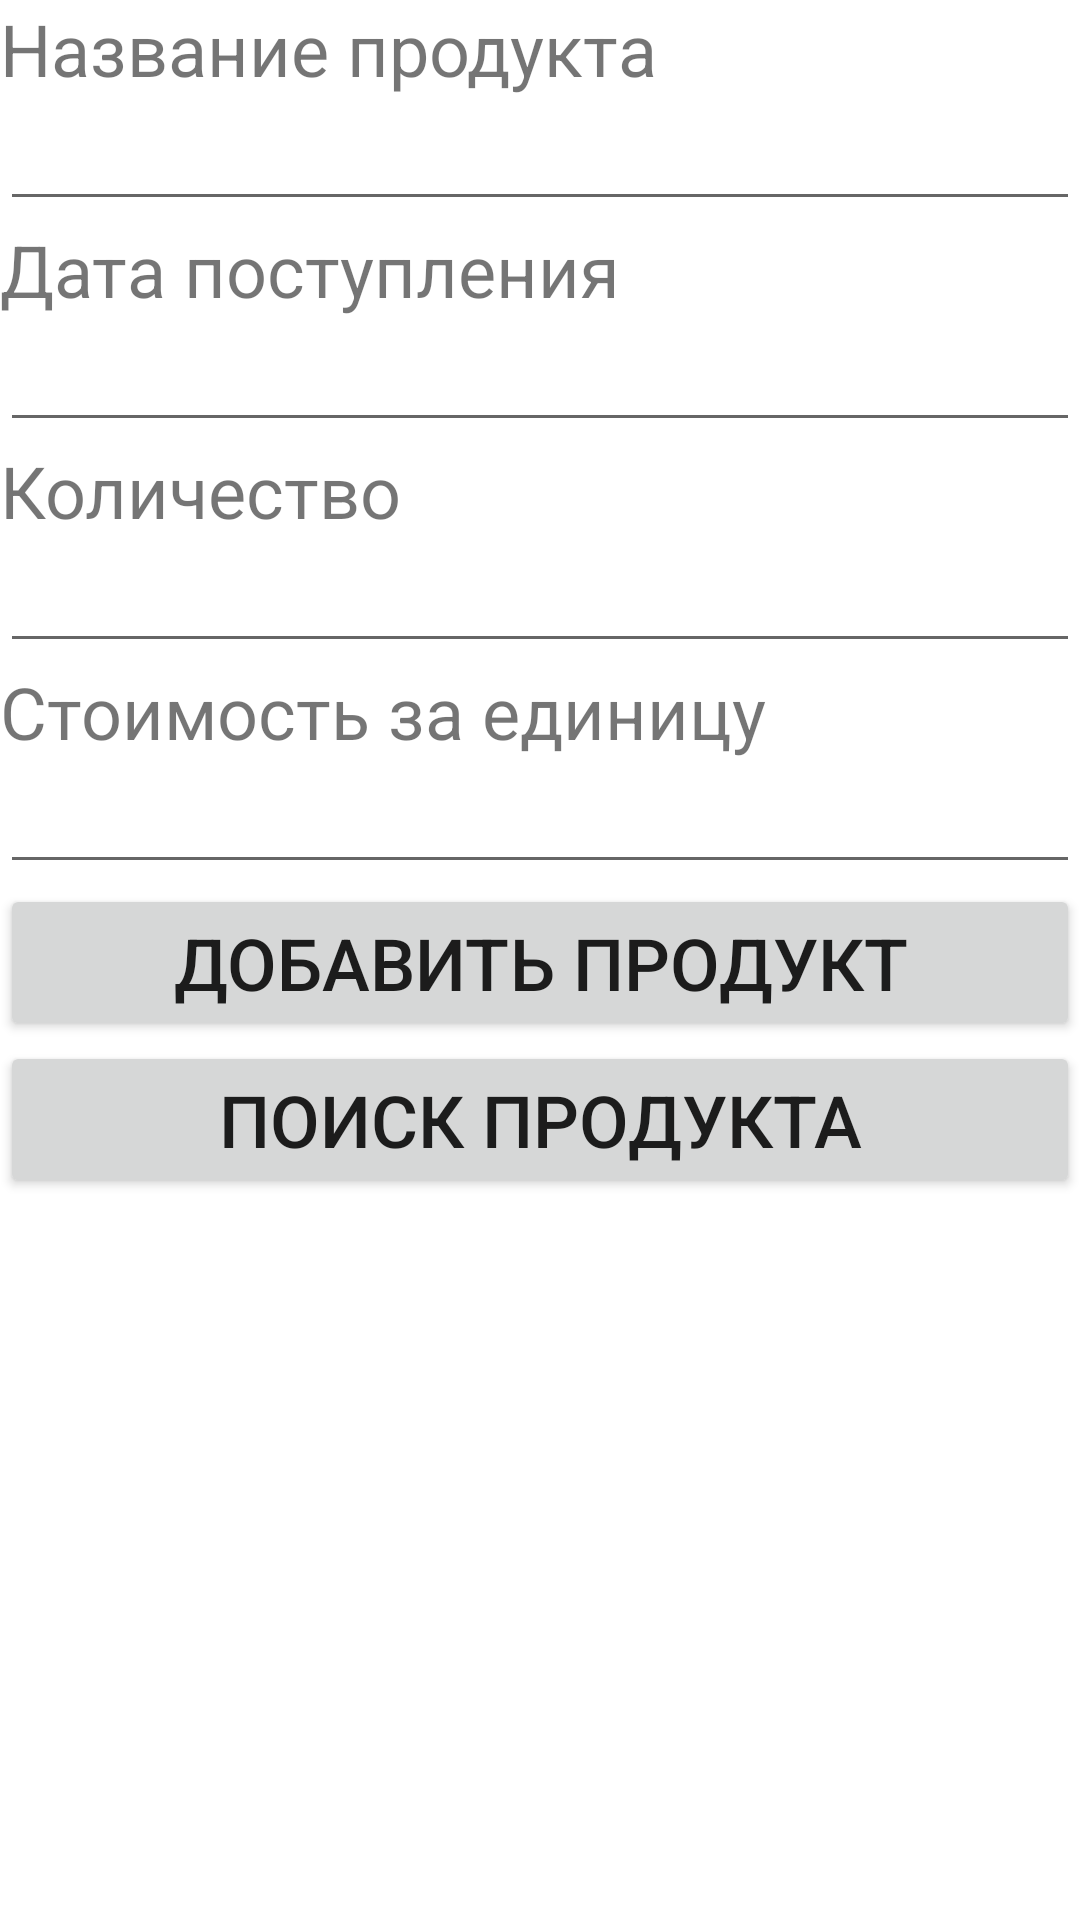

Android layout source for this screen:
<!-- AndroidManifest.xml: application theme Theme.ProductManager -->
<!-- res/layout/activity_main.xml -->
<?xml version="1.0" encoding="utf-8"?>
<LinearLayout xmlns:android="http://schemas.android.com/apk/res/android"
    android:layout_width="match_parent"
    android:layout_height="match_parent"
    android:orientation="vertical">
    <TextView
        android:layout_width="wrap_content"
        android:layout_height="wrap_content"
        android:text="@string/enter_name_activity1"
        android:textSize="24dp"/>
    <EditText
        android:layout_width="match_parent"
        android:layout_height="wrap_content"
        android:id="@+id/product_name"/>
    <TextView
        android:layout_width="wrap_content"
        android:layout_height="wrap_content"
        android:text="@string/enter_date_activity1"
        android:textSize="24dp"/>
    <EditText
        android:layout_width="match_parent"
        android:layout_height="wrap_content"
        android:id="@+id/product_date"/>
    <TextView
        android:layout_width="wrap_content"
        android:layout_height="wrap_content"
        android:text="@string/enter_count_activity1"
        android:textSize="24dp"/>
    <EditText
        android:layout_width="match_parent"
        android:layout_height="wrap_content"
        android:id="@+id/product_count"/>
    <TextView
        android:layout_width="wrap_content"
        android:layout_height="wrap_content"
        android:text="@string/enter_price_activity1"
        android:textSize="24dp"/>
    <EditText
        android:layout_width="match_parent"
        android:layout_height="wrap_content"
        android:id="@+id/product_price"/>
    <Button
        android:layout_width="match_parent"
        android:layout_height="wrap_content"
        android:textSize="24dp"
        android:text="@string/button_add_product_activity1"
        android:id="@+id/button_add_product"/>
    <Button
        android:layout_width="match_parent"
        android:layout_height="wrap_content"
        android:textSize="24dp"
        android:text="@string/button_find_product_activity1"
        android:id="@+id/button_find_product_activity1"/>



</LinearLayout>
<!-- resources referenced by this layout -->
<resources>
  <string name="button_add_product_activity1">Добавить продукт</string>
  <string name="button_find_product_activity1">Поиск продукта</string>
  <string name="enter_count_activity1">Количество</string>
  <string name="enter_date_activity1">Дата поступления</string>
  <string name="enter_name_activity1">Название продукта</string>
  <string name="enter_price_activity1">Стоимость за единицу</string>
  <style name="Theme.ProductManager" parent="Theme.MaterialComponents.DayNight.DarkActionBar">
          
          <item name="colorPrimary">@color/purple_500</item>
          <item name="colorPrimaryVariant">@color/purple_700</item>
          <item name="colorOnPrimary">@color/white</item>
          
          <item name="colorSecondary">@color/teal_200</item>
          <item name="colorSecondaryVariant">@color/teal_700</item>
          <item name="colorOnSecondary">@color/black</item>
          
          <item name="android:statusBarColor">?attr/colorPrimaryVariant</item>
          
      </style>
  <!-- not gathered from this repository: default colours our renderer supplied (Android Studio template values) -->
  <color name="purple_500">#FF6200EE</color>
  <color name="purple_700">#FF3700B3</color>
  <color name="teal_200">#FF03DAC5</color>
  <color name="teal_700">#FF018786</color>
  <color name="black">#FF000000</color>
  <color name="white">#FFFFFFFF</color>
</resources>
